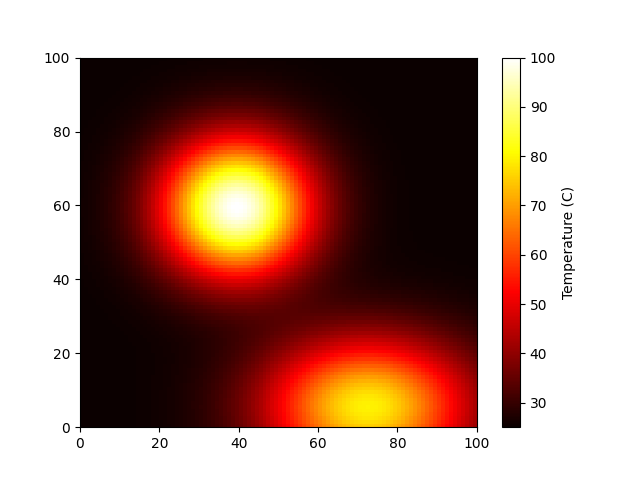

The table this chart was drawn from, first rows:
2.502016053472331336e+01, 2.502502194406794089e+01, 2.503096177249718934e+01, 2.503819586171522715e+01, 2.504697778388334939e+01, 2.505760424100593298e+01, 2.507042099121749246e+01, 2.508582930402085509e+01, 2.510429293465825040e+01, 2.512634559351702990e+01, 2.515259886966679659e+01, 2.518375054824079484e+01, 2.522059323943073395e+01, 2.526402321246854399e+01, 2.531504930133203501e+01, 2.537480172036311998e+01, 2.544454059798620804e+01, 2.552566400585896389e+01, 2.561971522982308969e+01, 2.572838899884133568e+01, 2.585353635974530562e+01, 2.599716786024727355e+01, 2.616145468157510123e+01, 2.634872734665085758e+01
2.502071829681876736e+01, 2.502571433574154725e+01, 2.503181863444392263e+01, 2.503925298486383255e+01, 2.504827794090340731e+01, 2.505919836307918658e+01, 2.507236950377488327e+01, 2.508820363512054641e+01, 2.510717720934220409e+01, 2.512983852677455587e+01, 2.515681586949107285e+01, 2.518882603862510905e+01, 2.522668321095197186e+01, 2.527130800528508914e+01, 2.532373662192573605e+01, 2.538512988913090851e+01, 2.545678201979765731e+01, 2.554012884991666965e+01, 2.563675529858556601e+01, 2.574840175840665779e+01, 2.587696909598722428e+01, 2.602452191621133792e+01, 2.619328972228127483e+01, 2.638566558764709313e+01
2.502117103678787302e+01, 2.502627643668743218e+01, 2.503251432139952826e+01, 2.504011129982443862e+01, 2.504933357262091675e+01, 2.506049259227234671e+01, 2.507395127434568494e+01, 2.509013076189572189e+01, 2.510951773254430464e+01, 2.513267222282591717e+01, 2.516023592682002530e+01, 2.519294090583063905e+01, 2.523161862294374203e+01, 2.527720919080523743e+01, 2.533077069313457486e+01, 2.539348841066320972e+01, 2.546668375083894276e+01, 2.555182264838876449e+01, 2.565052317145858396e+01, 2.576456203647705578e+01, 2.589587970520264548e+01, 2.604658371082942026e+01, 2.621894983789124822e+01, 2.641542076445870890e+01
2.502151320396549750e+01, 2.502670137659352534e+01, 2.503304034721078963e+01, 2.504076034599093958e+01, 2.505013181082186335e+01, 2.506147113087352452e+01, 2.507514694856941517e+01, 2.509158702178518396e+01, 2.511128563550655812e+01, 2.513481153704520210e+01, 2.516281635111736747e+01, 2.519604341057919328e+01, 2.523533691540344037e+01, 2.528165130668704919e+01, 2.533606071431714213e+01, 2.539976830673786168e+01, 2.547411533953130558e+01, 2.556058966687920986e+01, 2.566083344718863657e+01, 2.577664974218209082e+01, 2.591000767866108845e+01, 2.606304581518598340e+01, 2.623807333343446757e+01, 2.643756865746610885e+01
2.502174181993185798e+01, 2.502698548344746854e+01, 2.503339218789378151e+01, 2.504119455322859267e+01, 2.505066580139391519e+01, 2.506212554991590480e+01, 2.507594616750056460e+01, 2.509255969324680180e+01, 2.511246530841757973e+01, 2.513623733447925446e+01, 2.516453371322068833e+01, 2.519810490414042903e+01, 2.523780311096010109e+01, 2.528459172319726633e+01, 2.533955483042888446e+01, 2.540390663654025616e+01, 2.547900056936115121e+01, 2.556633784826696854e+01, 2.566757523934847640e+01, 2.578453169556703628e+01, 2.591919354900613470e+01, 2.607371789514294491e+01, 2.625043378636170743e+01, 2.645184083518335072e+01
2.502185680178287441e+01, 2.502712868634650079e+01, 2.503356978133630761e+01, 2.504141385903046313e+01, 2.505093546316527409e+01, 2.506245571809022721e+01, 2.507634869968055824e+01, 2.509304836933401717e+01, 2.511305605969152666e+01, 2.513694848549734928e+01, 2.516538623513728012e+01, 2.519912267780523152e+01, 2.523901319796791753e+01, 2.528602464293286900e+01, 2.534124484109183228e+01, 2.540589201814691123e+01, 2.548132390680277481e+01, 2.556904631264326255e+01, 2.567072086597793046e+01, 2.578817165727360816e+01, 2.592339042346412370e+01, 2.607853992519003583e+01, 2.625595513222237187e+01, 2.645814181743805449e+01
2.502186126082649054e+01, 2.502713488816560172e+01, 2.503357798999002171e+01, 2.504142428017425459e+01, 2.505094819073467249e+01, 2.506247066162360682e+01, 2.507636548802275911e+01, 2.509306622604961490e+01, 2.511307364518364338e+01, 2.513696370061112262e+01, 2.516539598096396091e+01, 2.519912256653272919e+01, 2.523899720998367258e+01, 2.528598472600902625e+01, 2.534117044839855026e+01, 2.540576958306563071e+01, 2.548113625405440175e+01, 2.556877200709942599e+01, 2.567033350266399694e+01, 2.578763909846004765e+01, 2.592267399132107997e+01, 2.607759356117486504e+01, 2.625472453709307885e+01, 2.645656358843633882e+01
2.502176177839996996e+01, 2.502701231024343898e+01, 2.503342702926920893e+01, 2.504123844225584250e+01, 2.505071950543764103e+01, 2.506218936015199006e+01, 2.507601961753248432e+01, 2.509264119259819026e+01, 2.511255167565183299e+01, 2.513632321402153735e+01, 2.516461085975116774e+01, 2.519816131880843457e+01, 2.523782201475237486e+01, 2.528455035468243040e+01, 2.533942305787935112e+01, 2.540364537815817769e+01, 2.547856002002761500e+01, 2.556565551687183202e+01, 2.566657380727124504e+01, 2.578311671414494199e+01, 2.591725100166876672e+01, 2.607111165808719733e+01, 2.624700302991565337e+01, 2.644739741605522454e+01
2.502156866330521368e+01, 2.502677381472472362e+01, 2.503313286867907550e+01, 2.504087607578850339e+01, 2.505027366512812392e+01, 2.506164149162417587e+01, 2.507534721967413560e+01, 2.509181704258643109e+01, 2.511154292525909426e+01, 2.513509034298665057e+01, 2.516310647229629183e+01, 2.519632877021428286e+01, 2.523559385636407271e+01, 2.528184658789091444e+01, 2.533614919057970027e+01, 2.539969028097864268e+01, 2.547379358427848217e+01, 2.555992612167714029e+01, 2.565970560967977931e+01, 2.577490678309094818e+01, 2.590746632434796481e+01, 2.605948605546919694e+01, 2.623323402652967928e+01, 2.643114311762763791e+01
2.502129619796525262e+01, 2.502643721343066474e+01, 2.503271761669590134e+01, 2.504036449249012364e+01, 2.504964424952223823e+01, 2.506086814671701291e+01, 2.507439833829814546e+01, 2.509065443631705250e+01, 2.511012057740417802e+01, 2.513335296646177142e+01, 2.516098785362551737e+01, 2.519374988204618404e+01, 2.523246072289088815e+01, 2.527804789051823420e+01, 2.533155360521122290e+01, 2.539414354342545721e+01, 2.546711528661176160e+01, 2.555190624981244341e+01, 2.565010084105860955e+01, 2.576343657290614075e+01, 2.589380881918470578e+01, 2.604327388428824719e+01, 2.621405003033618897e+01, 2.640851609063309269e+01
2.502096288257996193e+01, 2.502602557482384427e+01, 2.503220990375186972e+01, 2.503973905948707923e+01, 2.504887474290222826e+01, 2.505992253943989212e+01, 2.507323778962867422e+01, 2.508923195359000147e+01, 2.510837945545895167e+01, 2.513122498018638851e+01, 2.515839117956030435e+01, 2.519058672643392072e+01, 2.522861463608163035e+01, 2.527338075138983342e+01, 2.532590226437378789e+01, 2.538731612052967890e+01, 2.545888712512312679e+01, 2.554201554213947034e+01, 2.563824394786461269e+01, 2.574926307265513614e+01, 2.587691633726616658e+01, 2.602320276515446906e+01, 2.619027793062485898e+01, 2.638045258583014174e+01
2.502059168806421141e+01, 2.502556754249245330e+01, 2.503164527996969113e+01, 2.503904369198747659e+01, 2.504801913945306069e+01, 2.505887074487645094e+01, 2.507194605405347332e+01, 2.508764716284775176e+01, 2.510643729385324008e+01, 2.512884779500181409e+01, 2.515548551749127171e+01, 2.518704051370361086e+01, 2.522429397706163456e+01, 2.526812632508508827e+01, 2.531952530437219551e+01, 2.537959397204214795e+01, 2.544955838261356007e+01, 2.553077478275388756e+01, 2.562473608932454994e+01, 2.573307739930892168e+01, 2.585758025432843610e+01, 2.600017535845746153e+01, 2.616294342701786491e+01, 2.634811382718541850e+01
2.502021032915720866e+01, 2.502509767931589835e+01, 2.503106664519243907e+01, 2.503833138608026943e+01, 2.504714259786393171e+01, 2.505779249669317466e+01, 2.507062023954600605e+01, 2.508601777510487096e+01, 2.510443610820215454e+01, 2.512639194926035557e+01, 2.515247470659673112e+01, 2.518335376414337290e+01, 2.521978597004360978e+01, 2.526262324275513649e+01, 2.531282018079862794e+01, 2.537144154027820875e+01, 2.543966942098285600e+01, 2.551880997756133596e+01, 2.561029944736104369e+01, 2.571570926156943671e+01, 2.583674998196888950e+01, 2.597527378273388621e+01, 2.613327517623871543e+01, 2.631288966493097448e+01
2.501985156859188564e+01, 2.502465685083186386e+01, 2.503052472804267126e+01, 2.503766481230688612e+01, 2.504632217058742327e+01, 2.505678207554595360e+01, 2.506937515476482048e+01, 2.508448292900888887e+01, 2.510254372075811347e+01, 2.512405890345709381e+01, 2.514959944972025241e+01, 2.517981272306873208e+01, 2.521542944263985930e+01, 2.525727073370710229e+01, 2.530625515881049026e+01, 2.536340560489930596e+01, 2.542985588125953811e+01, 2.550685686134008634e+01, 2.559578197919741882e+01, 2.569813186855463272e+01, 2.581553790995604203e+01, 2.594976442988147625e+01, 2.610270927581763800e+01, 2.627640247418788633e+01
2.501955356143871612e+01, 2.502429265909430711e+01, 2.503007862796201977e+01, 2.503711698720591272e+01, 2.504564762891482843e+01, 2.505594931435185302e+01, 2.506834452362560484e+01, 2.508320464587395549e+01, 2.510095548852510206e+01, 2.512208307463942702e+01, 2.514713968671683375e+01, 2.517675010365334742e+01, 2.521161796471911387e+01, 2.525253218047877013e+01, 2.530037329546067681e+01, 2.535611969109623587e+01, 2.542085350001724464e+01, 2.549576608429114444e+01, 2.558216291073812698e+01, 2.568146763635657948e+01, 2.579522519645963996e+01, 2.592510366792306797e+01, 2.607289466066877637e+01, 2.624051197305574945e+01
2.501936024557323535e+01, 2.502405993434679843e+01, 2.502979642924682224e+01, 2.503677203392684802e+01, 2.504522239752258983e+01, 2.505542073722874719e+01, 2.506768236201879674e+01, 2.508236948011506939e+01, 2.509989626529877782e+01, 2.512073414901014345e+01, 2.514541729643329759e+01, 2.517454821537257104e+01, 2.520880343666396683e+01, 2.524893919405774056e+01, 2.529579701986106599e+01, 2.535030916003495349e+01, 2.541350369878913185e+01, 2.548650926792772964e+01, 2.557055920023427475e+01, 2.566699496910021949e+01, 2.577726873857139367e+01, 2.590294482934783105e+01, 2.604569988755315535e+01, 2.620732152504229617e+01
2.501932177960931725e+01, 2.502402128607259968e+01, 2.502975588892828540e+01, 2.503672603414711162e+01, 2.504516460125192268e+01, 2.505534083559331648e+01, 2.506756452117112133e+01, 2.508219037097260085e+01, 2.509962260543185764e+01, 2.512031968312413355e+01, 2.514479914123292659e+01, 2.517364249666085740e+01, 2.520750015183725878e+01, 2.524709624218521498e+01, 2.529323335466780875e+01, 2.534679703860443922e+01, 2.540876002076506879e+01, 2.548018602633520047e+01, 2.556223309544567002e+01, 2.565615627139584021e+01, 2.576330952140165564e+01, 2.588514673377467545e+01, 2.602322161720680782e+01, 2.617918630887995590e+01
2.501949502361839706e+01, 2.502424770745554028e+01, 2.503004519098871228e+01, 2.503708796196008990e+01, 2.504560821266474591e+01, 2.505587346752556144e+01, 2.506819038101789587e+01, 2.508290867586975992e+01, 2.510042518640998566e+01, 2.512118796735672532e+01, 2.514570042431116548e+01, 2.517452541875383432e+01, 2.520828929735016288e+01, 2.524768579267588464e+01, 2.529347973978290298e+01, 2.534651054995859809e+01, 2.540769537912058951e+01, 2.547803192302215791e+01, 2.555860076430228744e+01, 2.565056718692995474e+01, 2.575518236140975503e+01, 2.587378378906110399e+01, 2.600779487583134397e+01, 2.615872348583978990e+01
2.501994405063420857e+01, 2.502481921813874521e+01, 2.503076374803815440e+01, 2.503798067635173297e+01, 2.504670427164683844e+01, 2.505720334538944627e+01, 2.506978465127105338e+01, 2.508479633468302339e+01, 2.510263138995491161e+01, 2.512373108060885940e+01, 2.514858827683578824e+01, 2.517775066469369349e+01, 2.521182378305336513e+01, 2.525147384681319096e+01, 2.529743031795451458e+01, 2.535048818904164136e+01, 2.541150994608223712e+01, 2.548142717845497884e+01, 2.556124180203995877e+01, 2.565202685693924423e+01, 2.575492683254546478e+01, 2.587115745969841996e+01, 2.600200489204719290e+01, 2.614882417666332159e+01
2.502074066853707279e+01, 2.502582551966841251e+01, 2.503202301852923384e+01, 2.503954193275862750e+01, 2.504862212850614611e+01, 2.505953755245937842e+01, 2.507259920838439271e+01, 2.508815807853454416e+01, 2.510660793844337135e+01, 2.512838801382506659e+01, 2.515398543075065874e+01, 2.518393741498896432e+01, 2.521883320325571631e+01, 2.525931563774864230e+01, 2.530608242518447071e+01, 2.535988705179918057e+01, 2.542153935543077026e+01, 2.549190576372717487e+01, 2.557190921247762105e+01, 2.566252875882142703e+01, 2.576479889951925983e+01, 2.587980859367352338e+01, 2.600869997169388625e+01, 2.615266668780878945e+01
2.502196492273744965e+01, 2.502736662655125954e+01, 2.503394729335168734e+01, 2.504192535660637020e+01, 2.505155064038449098e+01, 2.506310700285143866e+01, 2.507691486444094409e+01, 2.509333355777919650e+01, 2.511276343656073706e+01, 2.513564768377601411e+01, 2.516247376622594345e+01, 2.519377449219111043e+01, 2.523012864226805974e+01, 2.527216115927566875e+01, 2.532054290100193583e+01, 2.537598997833457304e+01, 2.543926271965152353e+01, 2.551116431867201584e+01, 2.559253923557909616e+01, 2.568427142838634580e+01, 2.578728249160449337e+01, 2.590252977088855602e+01, 2.603100450453930037e+01, 2.617373001506925334e+01
2.502370554055550755e+01, 2.502955342396177585e+01, 2.503667439087405100e+01, 2.504530130346847372e+01, 2.505569922835435293e+01, 2.506816773160668887e+01, 2.508304293059040191e+01, 2.510069922344049331e+01, 2.512155061944644174e+01, 2.514605160027396735e+01, 2.517469745329016106e+01, 2.520802403432590921e+01, 2.524660693777842724e+01, 2.529106007642190335e+01, 2.534203370065404570e+01, 2.540021191575837278e+01, 2.546630978433557502e+01, 2.554107012727801518e+01, 2.562526015825424608e+01, 2.571966810129742953e+01, 2.582509994651792695e+01, 2.594237649324055184e+01, 2.607233081154020482e+01, 2.621580622142625216e+01
2.502606026884162915e+01, 2.503250809145793454e+01, 2.504035618499356985e+01, 2.504985751255953730e+01, 2.506129868053347920e+01, 2.507500187482029830e+01, 2.509132640487031907e+01, 2.511066975665554679e+01, 2.513346806079028539e+01, 2.516019589272919532e+01, 2.519136533893477647e+01, 2.522752428619495646e+01, 2.526925392059513698e+01, 2.531716545723763900e+01, 2.537189616037209561e+01, 2.543410475435316442e+01, 2.550446636649538945e+01, 2.558366718076668889e+01, 2.567239901339484476e+01, 2.577135404479530223e+01, 2.588121995380586071e+01, 2.600267569741634333e+01, 2.613638815997138920e+01, 2.628300985898581033e+01
2.502913604781145551e+01, 2.503636432136253376e+01, 2.504515887746310554e+01, 2.505579944385010194e+01, 2.506860156635583081e+01, 2.508391817501045296e+01, 2.510214058418980443e+01, 2.512369880430496494e+01, 2.514906105051725049e+01, 2.517873234944458005e+01, 2.521325216837758987e+01, 2.525319102330042043e+01, 2.529914606164400226e+01, 2.535173566222030672e+01, 2.541159314657507906e+01, 2.547935975077793458e+01, 2.555567706155009589e+01, 2.564117917220195508e+01, 2.573648485834454291e+01, 2.584219010682780038e+01, 2.595886135002924533e+01, 2.608702975804975566e+01, 2.622718692085260628e+01, 2.637978220919126215e+01
2.503304895695915633e+01, 2.504126725159282429e+01, 2.505126291474233824e+01, 2.506335017547220545e+01, 2.507788211039435566e+01, 2.509525182644079777e+01, 2.511589287532864034e+01, 2.514027874881980296e+01, 2.516892131533062127e+01, 2.520236807944592172e+01, 2.524119817716092840e+01, 2.528601706140947059e+01, 2.533744988418307997e+01, 2.539613364209765223e+01, 2.546270821960176534e+01, 2.553780653530039757e+01, 2.562204406847000726e+01, 2.571600811049199109e+01, 2.582024714489254791e+01, 2.593526080500264541e+01, 2.606149088510813172e+01, 2.619931388498260105e+01, 2.634903554536767700e+01, 2.651088778098693410e+01
2.503792386399209136e+01, 2.504737302658303477e+01, 2.505886244200068447e+01, 2.507274972867056206e+01, 2.508943536255683782e+01, 2.510936346094843330e+01, 2.513302156256072806e+01, 2.516093921926140808e+01, 2.519368523018246009e+01, 2.523186337639813104e+01, 2.527610655462834544e+01, 2.532706926181536033e+01, 2.538541844836034400e+01, 2.545182283480895791e+01, 2.552694087234621279e+01, 2.561140761808464461e+01, 2.570582088732600923e+01, 2.581072713144846986e+01, 2.592660756593411264e+01, 2.605386513215270838e+01, 2.619281291282050006e+01, 2.634366462907982154e+01, 2.650652782244001671e+01, 2.668140026440247681e+01
2.504389370573868945e+01, 2.505484789746790497e+01, 2.506816418383080247e+01, 2.508425368376654774e+01, 2.510357549681804912e+01, 2.512663706912293549e+01, 2.515399328254591538e+01, 2.518624404230129343e+01, 2.522403015848163577e+01, 2.526802735177652082e+01, 2.531893826443648976e+01, 2.537748242451760916e+01, 2.544438419395139661e+01, 2.552035882720418769e+01, 2.560609687416537383e+01, 2.570224727412629662e+01, 2.580939960178763926e+01, 2.592806603466072346e+01, 2.605866370677649968e+01, 2.620149818871080072e+01, 2.635674888112848535e+01, 2.652445712155879676e+01, 2.670451777638439239e+01, 2.689667501828667540e+01
2.505109833163017896e+01, 2.506386677476860214e+01, 2.507938564381872837e+01, 2.509813095380591008e+01, 2.512063307458814876e+01, 2.514747665648220121e+01, 2.517929896294259962e+01, 2.521678633870157782e+01, 2.526066856715621256e+01, 2.531171091427801656e+01, 2.537070371926352408e+01, 2.543844947491584207e+01, 2.551574744252397053e+01, 2.560337596458074216e+01, 2.570207277034182880e+01, 2.581251370874059603e+01, 2.593529048385607183e+01, 2.607088810207169871e+01, 2.621966285845455857e+01, 2.638182178349204321e+01, 2.655740453105025267e+01, 2.674626870595798778e+01, 2.694807959813852349e+01, 2.716230520502087131e+01
2.505968284627704179e+01, 2.507461115423567577e+01, 2.509275252434204617e+01, 2.511466059397056583e+01, 2.514095112284120148e+01, 2.517230145142222142e+01, 2.520944800199167446e+01, 2.525318149599082673e+01, 2.530433959277736733e+01, 2.536379670831485456e+01, 2.543245084934014955e+01, 2.551120739958705030e+01, 2.560095991872109167e+01, 2.570256815909705139e+01, 2.581683366581409089e+01, 2.594447349549534465e+01, 2.608609276069865146e+01, 2.624215687031827571e+01, 2.641296448112575845e+01, 2.659862229055305605e+01, 2.679902287493209201e+01, 2.701382680059594676e+01, 2.724245019920286381e+01, 2.748405889761943399e+01
2.506979539835069204e+01, 2.508726634987914039e+01, 2.510849528460473579e+01, 2.513412754540722105e+01, 2.516487990241555295e+01, 2.520153951261833214e+01, 2.524496050385810975e+01, 2.529605779335607707e+01, 2.535579778936165951e+01, 2.542518568936031542e+01, 2.550524918144767028e+01, 2.559701847753568060e+01, 2.570150275681275076e+01, 2.581966327214936641e+01, 2.595238356556757608e+01, 2.610043744390857867e+01, 2.626445557277838105e+01, 2.644489174427569367e+01, 2.664199004915081659e+01, 2.685575432350904990e+01, 2.708592133073359065e+01, 2.733193916884452435e+01, 2.759295235200951169e+01, 2.786779489541700627e+01
2.508158437874582347e+01, 2.510201798793666583e+01, 2.512684477944329942e+01, 2.515681724244999273e+01, 2.519277027917353706e+01, 2.523561962910981293e+01, 2.528635743986404094e+01, 2.534604452162738397e+01, 2.541579886875457817e+01, 2.549678010977027398e+01, 2.559016965880304539e+01, 2.569714648756760766e+01, 2.581885861618079048e+01, 2.595639062951728349e+01, 2.611072775711504335e+01, 2.628271729982250449e+01, 2.647302843394495042e+01, 2.668211165996257606e+01, 2.691015937276668168e+01, 2.715706919782772388e+01, 2.742241184700693424e+01, 2.770540528439387273e+01, 2.800489694461600720e+01, 2.831935560517242578e+01
2.509519501189695490e+01, 2.511904774166948684e+01, 2.514802695394375220e+01, 2.518300905240270282e+01, 2.522496566010959995e+01, 2.527496146667594346e+01, 2.533414867911043800e+01, 2.540375752986014746e+01, 2.548508235095244601e+01, 2.557946281583080861e+01, 2.568826008318840692e+01, 2.581282775061451673e+01, 2.595447773851754647e+01, 2.611444147209930478e+01, 2.629382700359514047e+01, 2.649357300791849923e+01, 2.671440087866335844e+01, 2.695676643200191336e+01, 2.722081297539725142e+01, 2.750632769734091809e+01, 2.781270346486247647e+01, 2.813890816021567787e+01, 2.848346363271426540e+01, 2.884443617623955447e+01
2.511076534991192588e+01, 2.513852831913036212e+01, 2.517225660901784678e+01, 2.521296856663537866e+01, 2.526179251745314147e+01, 2.531996398861241815e+01, 2.538881892251477623e+01, 2.546978223939725083e+01, 2.556435117310633132e+01, 2.567407291370133748e+01, 2.580051624702013058e+01, 2.594523708583618316e+01, 2.610973803777528701e+01, 2.629542244648512295e+01, 2.650354366581333920e+01, 2.673515066944272078e+01, 2.699103144458496217e+01, 2.727165594900189660e+01, 2.757712070468367571e+01, 2.790709733675983983e+01, 2.826078752070738531e+01, 2.863688685449801596e+01, 2.903356010826309230e+01, 2.944843011063237270e+01
2.512842170928405849e+01, 2.516061775369103870e+01, 2.519973029989556679e+01, 2.524693881962132735e+01, 2.530354959495130984e+01, 2.537099226596340529e+01, 2.545081167994818827e+01, 2.554465429394848641e+01, 2.565424845930323983e+01, 2.578137804508675757e+01, 2.592784904057099382e+01, 2.609544901616553503e+01, 2.628589961543144327e+01, 2.650080259158306362e+01, 2.674158028005637178e+01, 2.700941179962958927e+01, 2.730516667958250565e+01, 2.762933799735044005e+01, 2.798197745539729553e+01, 2.836263510165850477e+01, 2.877030657924722590e+01, 2.920339085462182283e+01, 2.965966129950943397e+01, 3.013625277684553794e+01
2.514827362340663797e+01, 2.518545308896573331e+01, 2.523061848152889297e+01, 2.528513057687766619e+01, 2.535049596960326568e+01, 2.542836288892415553e+01, 2.552051154761709739e+01, 2.562883815614658545e+01, 2.575533182371309593e+01, 2.590204371711588038e+01, 2.607104806140736031e+01, 2.626439484453899098e+01, 2.648405442892113015e+01, 2.673185466892041973e+01, 2.700941157280864502e+01, 2.731805501360908650e+01, 2.765875146401441498e+01, 2.803202618039361838e+01, 2.843788766122765566e+01, 2.887575752599642698e+01, 2.934440917181025199e+01, 2.984191863957905255e+01, 3.036563103650142637e+01, 3.091214560117114729e+01
2.517040841962570497e+01, 2.521314359417941731e+01, 2.526505707012686486e+01, 2.532771190104936210e+01, 2.540283822604730801e+01, 2.549232829370940934e+01, 2.559822516749077437e+01, 2.572270411165553838e+01, 2.586804576063055450e+01, 2.603660034702941317e+01, 2.623074250977986921e+01, 2.645281652514728066e+01, 2.670507219694662737e+01, 2.698959209966034933e+01, 2.730821137569886758e+01, 2.766243182610368123e+01, 2.805333257762632471e+01, 2.848148012869285139e+01, 2.894684103923911778e+01, 2.944870090002561014e+01, 2.998559346144931581e+01, 3.055524388848679251e+01, 3.115453001096786068e+01, 3.177946513844864285e+01
2.519488556547117142e+01, 2.524376369093245742e+01, 2.530313864587668604e+01, 2.537479727440706512e+01, 2.546071708565813196e+01, 2.556306042289502756e+01, 2.568416137660897292e+01, 2.582650429418663762e+01, 2.599269285788040662e+01, 2.618540890079604821e+01, 2.640736041322263716e+01, 2.666121856049183592e+01, 2.694954398517819882e+01, 2.727470319141740518e+01, 2.763877639156677546e+01, 2.804345881293902565e+01, 2.848995808626755988e+01, 2.897889093392893045e+01, 2.951018290685816226e+01, 3.008297534468369605e+01, 3.069554401446438874e+01, 3.134523398330254906e+01, 3.202841516890062223e+01, 3.274046266864834820e+01
2.522173096305179385e+01, 2.527734581526588187e+01, 2.534490357531560178e+01, 2.542643662206201327e+01, 2.552419391358307266e+01, 2.564063423644932982e+01, 2.577841117466464382e+01, 2.594034849044675184e+01, 2.612940474505465360e+01, 2.634862621380768744e+01, 2.660108747187300793e+01, 2.688981944818914727e+01, 2.721772526006285986e+01, 2.758748473978454285e+01, 2.800144922897487021e+01, 2.846152892073898144e+01, 2.896907574141433628e+01, 2.952476544401309511e+01, 3.012848319117123808e+01, 3.077921739107433297e+01, 3.147496687048887054e+01, 3.221266658337306410e+01, 3.298813692720283086e+01, 3.379606134796259198e+01
2.525093140122436708e+01, 2.531387347723134340e+01, 2.539033137944197449e+01, 2.548260463907988793e+01, 2.559323759932290798e+01, 2.572501167913130615e+01, 2.588092824575631568e+01, 2.606418061393261354e+01, 2.627811384409361750e+01, 2.652617126819924209e+01, 2.681182703739920825e+01, 2.713850446288571661e+01, 2.750948050540578294e+01, 2.792777744783507643e+01, 2.839604353847064289e+01, 2.891642519130818911e+01, 2.949043413652542966e+01, 3.011881368578716689e+01, 3.080140896384674676e+01, 3.153704650872610316e+01, 3.232342900656645668e+01, 3.315705105721874446e+01, 3.403314172382086156e+01, 3.494563917658334873e+01
2.528242939978857251e+01, 2.535327481098527969e+01, 2.543933271197097667e+01, 2.554319087204775229e+01, 2.566771236469584849e+01, 2.581602678110700566e+01, 2.599151085669922168e+01, 2.619775684099647961e+01, 2.643852711528424848e+01, 2.671769385132682828e+01, 2.703916291656954840e+01, 2.740678176903049135e+01, 2.782423174342989114e+01, 2.829490589529789091e+01, 2.882177441875569102e+01, 2.940724055373767243e+01, 3.005299080791857591e+01, 3.075984418805384379e+01, 3.152760590965134568e+01, 3.235493167481916998e+01, 3.323920901836892483e+01, 3.417646236901768475e+01, 3.516128831190777504e+01, 3.618682703976368487e+01
2.531611869638749823e+01, 2.539541692897077141e+01, 2.549174233768431108e+01, 2.560799103722846937e+01, 2.574736709184355021e+01, 2.591337261608416753e+01, 2.610978601194907611e+01, 2.634062647229037424e+01, 2.661010307547291731e+01, 2.692254711996253747e+01, 2.728232680931612109e+01, 2.769374400059682628e+01, 2.816091346685096397e+01, 2.868762598159877442e+01, 2.927719748444821946e+01, 2.993230759537409114e+01, 3.065483176420752542e+01, 3.144567231603371127e+01, 3.230459452068108561e+01, 3.323007451027872605e+01, 3.421916632864581231e+01, 3.526739556093205863e+01, 3.636868681224824229e+01, 3.751533174539744664e+01
2.535184063296839696e+01, 2.544010140146918886e+01, 2.554731351041845855e+01, 2.567670006929812487e+01, 2.583182677851900166e+01, 2.601659085908957536e+01, 2.623519676686020929e+01, 2.649211660888938979e+01, 2.679203339677762585e+01, 2.713976563240584383e+01, 2.754017223589559293e+01, 2.799803749675083964e+01, 2.851793655070613198e+01, 2.910408283968785526e+01, 2.976016007169404176e+01, 3.048914232059388141e+01, 3.129310704082698891e+01, 3.217304685702418254e+01, 3.312868695483632564e+01, 3.415831567432466898e+01, 3.525863641951279703e+01, 3.642464918127332396e+01, 3.764956977082226075e+01, 3.892479423916478254e+01
2.538938169288578095e+01, 2.548706117557960837e+01, 2.560571414124906298e+01, 2.574890738354908137e+01, 2.592058671423616190e+01, 2.612506466932296334e+01, 2.636699358072810995e+01, 2.665132170792080046e+01, 2.698323036471475689e+01, 2.736805037567738452e+01, 2.781115676620872890e+01, 2.831784133350340937e+01, 2.889316365531800557e+01, 2.954178215078793102e+01, 3.026776798058654450e+01, 3.107440581740987540e+01, 3.196398677451733050e+01, 3.293759998152610535e+01, 3.399493036662602918e+01, 3.513407106267176516e+01, 3.635135942191578096e+01, 3.764124582755815140e+01, 3.899620426912746041e+01, 4.040669296027606094e+01
2.542847242082503456e+01, 2.553595922403512120e+01, 2.566652511801697756e+01, 2.582409479807486719e+01, 2.601300992615840357e+01, 2.623801556889209152e+01, 2.650423052469588470e+01, 2.681709900236059951e+01, 2.718232137839352802e+01, 2.760576220004485748e+01, 2.809333422795659985e+01, 2.865085813046647445e+01, 2.928389844302382272e+01, 2.999757757008759995e+01, 3.079637089818038476e+01, 3.168388745784213967e+01, 3.266264195567553941e+01, 3.373382532028226422e+01, 3.489708208376127629e+01, 3.615030386531330464e+01, 3.748944884808130240e+01, 3.890839736439094310e+01, 4.039885346124509624e+01, 4.195030156026924573e+01
2.546878792515505907e+01, 2.558638917352346454e+01, 2.572924108667346488e+01, 2.590163749980624530e+01, 2.610832836659519529e+01, 2.635450489412265895e+01, 2.664576704525946127e+01, 2.698807063153786601e+01, 2.738765150955885019e+01, 2.785092487508838843e+01, 2.838435833523391949e+01, 2.899431833441732209e+01, 2.968689060581978012e+01, 3.046767659375530712e+01, 3.134156920562534765e+01, 3.231251275041019966e+01, 3.338325343469720963e+01, 3.455508823471629398e+01, 3.582762125193799108e+01, 3.719853769390240927e+01, 3.866340630555828284e+01, 4.021552132166670646e+01, 4.184579474466396221e+01, 4.354270892334085374e+01
2.550995011631412623e+01, 2.563787810463380978e+01, 2.579327393335698915e+01, 2.598080834978405562e+01, 2.620564820520872473e+01, 2.647344026321083987e+01, 2.679027582259882578e+01, 2.716263313379016964e+01, 2.759729490295765686e+01, 2.810123870175115712e+01, 2.868149884706102881e+01, 2.934499928943403546e+01, 3.009835824118788139e+01, 3.094766666117778797e+01, 3.189824425076036363e+01, 3.295437824569253848e+01, 3.411905193602621011e+01, 3.539367142095560581e+01, 3.677780050815496793e+01, 3.826891479232183713e+01, 3.986218669148234284e+01, 4.155031348655437284e+01, 4.332340012016693720e+01, 4.516890760883333655e+01
2.555153177646247542e+01, 2.568989164253772017e+01, 2.585795911531327818e+01, 2.606078571078800366e+01, 2.630395945102988264e+01, 2.659358733533132479e+01, 2.693625705804096171e+01, 2.733897470516984640e+01, 2.780907550320625887e+01, 2.835410525983836649e+01, 2.898167094395206433e+01, 2.969925990601036503e+01, 3.051402852978054625e+01, 3.143256260551131120e+01, 3.246061337787445922e+01, 3.360281498536423328e+01, 3.486239078976002048e+01, 3.624085779783204941e+01, 3.773773989465905743e+01, 3.935030182506044838e+01, 4.107331666430139450e+01, 4.289887980803506196e+01, 4.481628219837016758e+01, 4.681195452745294006e+01
2.559306248682302609e+01, 2.574184137143867801e+01, 2.592256488172848350e+01, 2.614066484809368163e+01, 2.640214996669691061e+01, 2.671358693749213842e+01, 2.708205928338446000e+01, 2.751510033627705099e+01, 2.802059724285499342e+01, 2.860666345193710214e+01, 2.928147801381429360e+01, 3.005309115520559970e+01, 3.092919698060109823e+01, 3.191687576295594653e+01, 3.302231007534381035e+01, 3.425048091154359042e+01, 3.560485185983243639e+01, 3.708705122631635476e+01, 3.869656363575199975e+01, 4.043044394676232400e+01, 4.228306718372068929e+01, 4.424592849821013374e+01, 4.630750683633506526e+01, 4.845320493916251792e+01
2.563403636262162877e+01, 2.579309451012194288e+01, 2.598630430652918832e+01, 2.621947280697851212e+01, 2.649902375644531816e+01, 2.683197741436435990e+01, 2.722590651621422353e+01, 2.768886461482376760e+01, 2.822928343665287798e+01, 2.885583653941445093e+01, 2.957726748607996825e+01, 3.040218196191440825e+01, 3.133880474427692775e+01, 3.239470415863787167e+01, 3.357648856663010406e+01, 3.488948145949371593e+01, 3.633738377912837336e+01, 3.792193404775827048e+01, 3.964257863171116014e+01, 4.149616586432097165e+01, 4.347667867822242727e+01, 4.557502072945983684e+01, 4.777887063596099892e+01, 5.007261783142076439e+01
2.567392146478818304e+01, 2.584298568493076687e+01, 2.604834992959196782e+01, 2.629618651529165163e+01, 2.659332321846974168e+01, 2.694722182300225199e+01, 2.736593130184987999e+01, 2.785801163908048039e+01, 2.843242471572508379e+01, 2.909838937504703082e+01, 2.986519876996027989e+01, 3.074199938322976777e+01, 3.173753268756509982e+01, 3.285984224496962014e+01, 3.411595107748998856e+01, 3.551151629672084908e+01, 3.705047015728537474e+01, 3.873465878164706311e+01, 4.056349165795838019e+01, 4.253361650029644636e+01, 4.463863504417593475e+01, 4.686887570332410746e+01, 4.921123863120794795e+01, 5.164912753871773532e+01
2.571217067660077760e+01, 2.589083053520257494e+01, 2.610785067683777072e+01, 2.636975370365682281e+01, 2.668375486082893744e+01, 2.705773936039443228e+01, 2.750021289828099924e+01, 2.802022114393190222e+01, 2.862723442291685316e+01, 2.933099454433355646e+01, 3.014132176803858698e+01, 3.106788126779752801e+01, 3.211991011246747973e+01, 3.330590772364757868e+01, 3.463329491647712643e+01, 3.610804890788639199e+01, 3.773432397817437334e+01, 3.951406967219084265e+01, 4.144666038608310288e+01, 4.352855175772121754e+01, 4.575298031833557388e+01, 4.810972323607222734e+01, 5.058493457797699477e+01, 5.316107325715539389e+01
2.574823375659219948e+01, 2.593594079005534070e+01, 2.616395061012258694e+01, 2.643911608804829783e+01, 2.676901779834800266e+01, 2.716194018970619695e+01, 2.762681959060406456e+01, 2.817315961529989465e+01, 2.881090999906401962e+01, 2.955030566007336290e+01, 3.040166388146393572e+01, 3.137513893705752466e+01, 3.248043523471937277e+01, 3.372648208573931328e+01, 3.512107546572432426e+01, 3.667049452552141986e+01, 3.837910302888143121e+01, 4.024894820547253005e+01, 4.227937156683775299e+01, 4.446664788471285590e+01, 4.680366962321954816e+01, 4.927969450854591571e+01, 5.188017349507006770e+01, 5.458667506331287456e+01
2.578157021071398702e+01, 2.597764036995193493e+01, 2.621580895155469548e+01, 2.650323412807436441e+01, 2.684783418644241593e+01, 2.725826263366383273e+01, 2.774385388161434562e+01, 2.831453487893562126e+01, 2.898069854194681128e+01, 2.975303563925400852e+01, 3.064232292969483495e+01, 3.165916684701904060e+01, 3.281370385317588045e+01, 3.411526070720228887e+01, 3.557198025441389433e+01, 3.719042084030515127e+01, 3.897513997955041987e+01, 4.092827532545476288e+01, 4.304913813597367778e+01, 4.533383615788221732e+01, 4.777494399146242898e+01, 5.036123940766583473e+01, 5.307752364613805440e+01, 5.590454233993917654e+01
2.581166257118375640e+01, 2.601528199696170773e+01, 2.626262074042832495e+01, 2.656111256742775950e+01, 2.691898061641361295e+01, 2.734521154297523537e+01, 2.784949911012112977e+01, 2.844215241391705007e+01, 2.913396443664289137e+01, 2.993603745331941823e+01, 3.085956300651564632e+01, 3.191555571565073990e+01, 3.311454208590510717e+01, 3.446620768883608577e+01, 3.597900853531854892e+01, 3.765975505741963048e+01, 3.951317973910276748e+01, 4.154150194363462845e+01, 4.374400571918798164e+01, 4.611664815606246037e+01, 4.865171705368177868e+01, 5.133755708090040315e+01, 5.415838315250824309e+01, 5.709419830902869819e+01
2.583802963034751343e+01, 2.604826374873875494e+01, 2.630363742015212836e+01, 2.661182588777550961e+01, 2.698131940434254261e+01, 2.742139653472802152e+01, 2.794206591131061401e+01, 2.855397147539291680e+01, 2.926825675686957240e+01, 3.009638460511511937e+01, 3.104991001176559706e+01, 3.214020526778431019e+01, 3.337813865781266287e+01, 3.477371017350804294e+01, 3.633565025566564088e+01, 3.807099025527270442e+01, 3.998461601217888983e+01, 4.207881853954818752e+01, 4.435285810846659871e+01, 4.680255987724282818e+01, 4.941996043318403764e+01, 5.219302505383139845e+01, 5.510545501903605725e+01, 5.813660282281310288e+01
2.586023915822538299e+01, 2.607604496664141891e+01, 2.633818662196527427e+01, 2.665454276954509893e+01, 2.703382865922342759e+01, 2.748556873889596730e+01, 2.802003686445132047e+01, 2.864815902772319944e+01, 2.938137403674561199e+01, 3.023144846620354897e+01, 3.121024345622212337e+01, 3.232943258181695967e+01, 3.360017202791608781e+01, 3.503272664397528047e+01, 3.663605804732438287e+01, 3.841738369579277901e+01, 4.038171863050145305e+01, 4.253141424784205071e+01, 4.486571082701178170e+01, 4.738032243868858728e+01, 5.006707411610773306e+01, 5.291361162065363288e+01, 5.590320364587293511e+01, 5.901465478208091042e+01
2.587791963413431517e+01, 2.609816093057651543e+01, 2.636569041491973664e+01, 2.668854865638481044e+01, 2.707563002006184760e+01, 2.753665469607226157e+01, 2.808210767929501017e+01, 2.872313949647974596e+01, 2.947142402118037552e+01, 3.033896961871194975e+01, 3.133788114949445003e+01, 3.248007203713051183e+01, 3.377692766152885184e+01, 3.523892372458715272e+01, 3.687520588441751102e+01, 3.869313976207423167e+01, 4.069784326224597493e+01, 4.289171586215591958e+01, 4.527398193893415623e+01, 4.784026714399119129e+01, 5.058222811441584099e+01, 5.348725627154644968e+01, 5.653827595862541955e+01, 5.971365561643111164e+01
2.589077054668037192e+01, 2.611423574304727779e+01, 2.638568132878656414e+01, 2.671326556604526559e+01, 2.710601300816832904e+01, 2.757378611860503170e+01, 2.812722335643017146e+01, 2.877763844912243840e+01, 2.953687612481398261e+01, 3.041712049119934491e+01, 3.143065355328547739e+01, 3.258956306471828412e+01, 3.390540099146087982e+01, 3.538879628875506000e+01, 3.704902837954707451e+01, 3.889357057165081955e+01, 4.092761552997153274e+01, 4.315359767261795554e+01, 4.557072981112706600e+01, 4.817457332167400352e+01, 5.095666243439950449e+01, 5.390420369485335783e+01, 5.699987114602153326e+01, 6.022171620365287481e+01
2.589857086200267489e+01, 2.612399292191088662e+01, 2.639781552746390503e+01, 2.672826837811547662e+01, 2.712445504866589729e+01, 2.759632435903847636e+01, 2.815460791689695697e+01, 2.881071850750381458e+01, 2.957660456162334839e+01, 3.046455685526347779e+01, 3.148696491147601506e+01, 3.265602229190315597e+01, 3.398338206805475892e+01, 3.547976620567525430e+01, 3.715453530634871271e+01, 3.901522802454194050e+01, 4.106708238255471599e+01, 4.331255398246513266e+01, 4.575084858702817314e+01, 4.837748852536368815e+01, 5.118393369092113687e+01, 5.415727837016703461e+01, 5.728004463048376493e+01, 6.053009140621650630e+01
2.590118532566309284e+01, 2.612726328329889114e+01, 2.640188261237616629e+01, 2.673329695505080394e+01, 2.713063637011923035e+01, 2.760387861905426732e+01, 2.816378652636574387e+01, 2.882180607318163368e+01, 2.958992044097039198e+01, 3.048045614800290437e+01, 3.150583874141206309e+01, 3.267829723017744925e+01, 3.400951855278086811e+01, 3.551025582376802703e+01, 3.718989682213477721e+01, 3.905600206687673648e+01, 4.111382473776784252e+01, 4.336582748413658805e+01, 4.581121364448222266e+01, 4.844549238942652636e+01, 5.126009861597047745e+01, 5.424208889335572081e+01, 5.737393424938968423e+01, 6.063342899191710700e+01
2.589856834603518720e+01, 2.612398979929992038e+01, 2.639781166362803688e+01, 2.672826361152995034e+01, 2.712444918614987444e+01, 2.759631717036715415e+01, 2.815459912867243020e+01, 2.881070779621837374e+01, 2.957659154585010697e+01, 3.046454108691218465e+01, 3.148694586605700607e+01, 3.265599935774996965e+01, 3.398335453446620846e+01, 3.547973324995106026e+01, 3.715449597970959417e+01, 3.901518123694516760e+01, 4.106702688644041643e+01, 4.331248835549629916e+01, 4.575077121391930746e+01, 4.837739757892843784e+01, 5.118382711250866635e+01, 5.415715384969885804e+01, 5.727989958634793055e+01, 6.052992296532281813e+01
... 39 more rows
